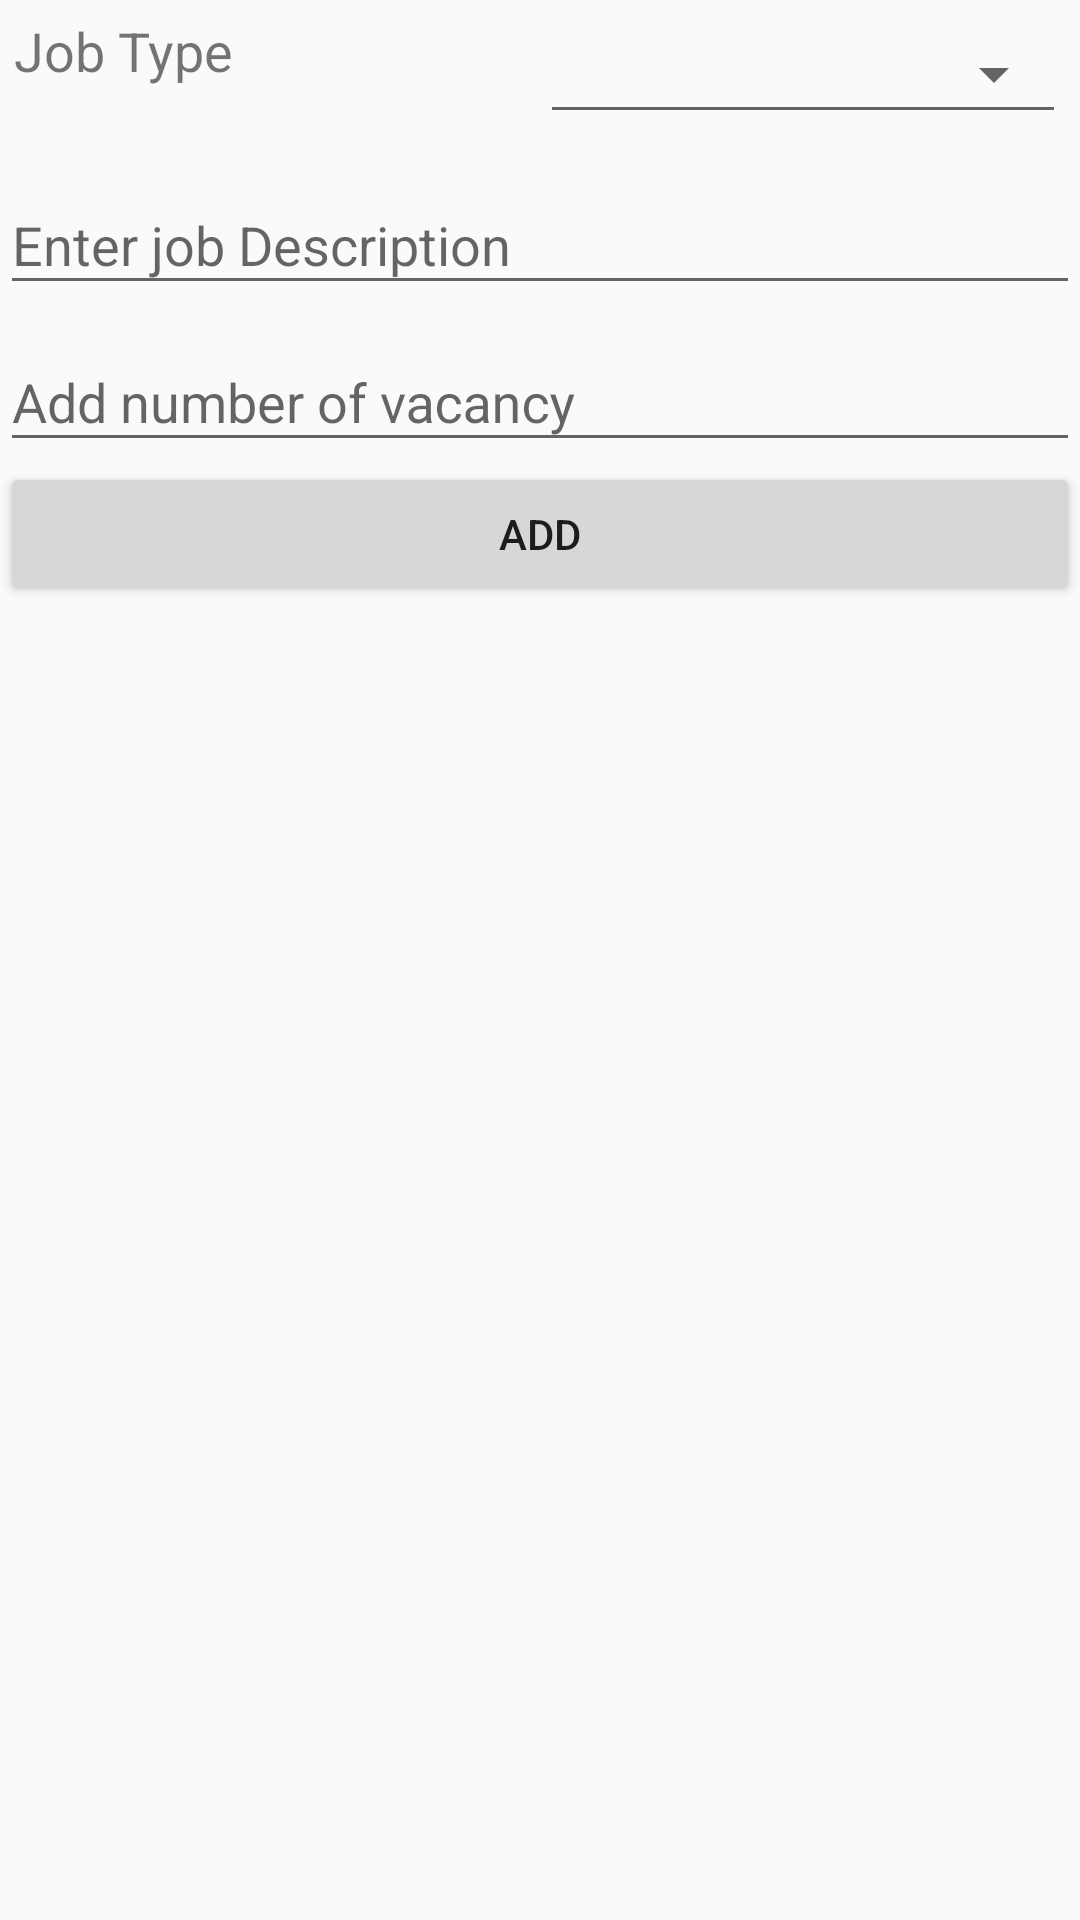

The Android layout XML behind this screen, and the referenced resources:
<!-- AndroidManifest.xml: application theme AppTheme -->
<!-- res/layout/company_add_job_fragment.xml -->
<?xml version="1.0" encoding="utf-8"?>
<LinearLayout xmlns:android="http://schemas.android.com/apk/res/android"
    android:layout_width="match_parent"
    android:layout_height="match_parent"
    android:orientation="vertical">

    <LinearLayout
        android:layout_width="match_parent"
        android:layout_height="40dp"
        android:layout_margin="14px"
        android:orientation="horizontal">

        <TextView
            android:layout_width="0dp"
            android:layout_height="wrap_content"
            android:layout_weight="2"
            android:text="Job Type"
            android:textSize="18sp" />

        <Spinner
            android:id="@+id/job_type"
            style="@style/Base.Widget.AppCompat.Spinner.Underlined"
            android:layout_width="0dp"
            android:layout_height="match_parent"
            android:layout_weight="2" />
    </LinearLayout>

    <android.support.design.widget.TextInputLayout
        android:layout_width="match_parent"
        android:layout_height="wrap_content">

        <EditText
            android:id="@+id/ed_job_description"
            android:layout_width="match_parent"
            android:layout_height="wrap_content"
            android:hint="Enter job Description" />


    </android.support.design.widget.TextInputLayout>


    <android.support.design.widget.TextInputLayout
        android:layout_width="match_parent"
        android:layout_height="wrap_content">

        <EditText
            android:id="@+id/ed_job_vaca"
            android:layout_width="match_parent"
            android:layout_height="wrap_content"
            android:hint="Add number of vacancy"
            android:inputType="number"/>
    </android.support.design.widget.TextInputLayout>

    <Button
        android:id="@+id/com_add_job_btn"
        android:layout_width="match_parent"
        android:layout_height="wrap_content"
        android:text="Add"
        android:onClick="addJob"/>
</LinearLayout>
<!-- resources referenced by this layout -->
<resources>
  <style name="AppTheme" parent="Theme.AppCompat.Light.DarkActionBar">
          
          <item name="colorPrimary">@color/colorPrimary</item>
          <item name="colorPrimaryDark">@color/colorPrimaryDark</item>
          <item name="colorAccent">@color/colorAccent</item>
      </style>
  <!-- not gathered from this repository: default colours our renderer supplied (Android Studio template values) -->
  <color name="colorPrimary">#FF6200EE</color>
  <color name="colorPrimaryDark">#FF3700B3</color>
  <color name="colorAccent">#FF03DAC5</color>
</resources>
